Photos from the image-classification dataset "dataset" in the GitHub repository James7803/CS-4641-Group-130. Its 4 classes are: glioma, meningioma, no tumor, pituitary tumor.

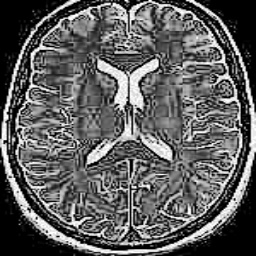
Label: no tumor

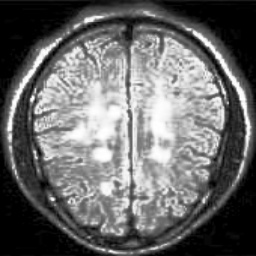
Label: no tumor

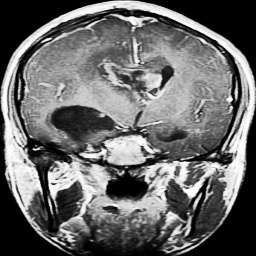
Label: glioma

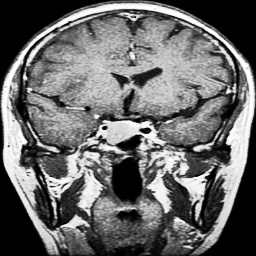
Label: pituitary tumor

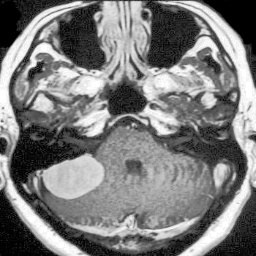
Label: meningioma

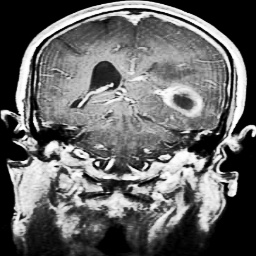
Label: glioma
